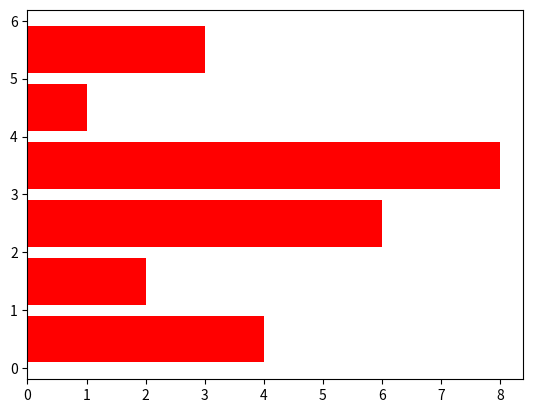

Write Python code to recreate this figure. (Note: this script raises an exception after producing the figure.)
import matplotlib
import matplotlib.pyplot as pt
import numpy as np

fig = pt.figure()
chart = fig.add_subplot(1,1,1)

pos = np.arange(6) + .5
pt.barh(pos,(4,2,6,8,1,3),align="center",color="red")




pt._show()



